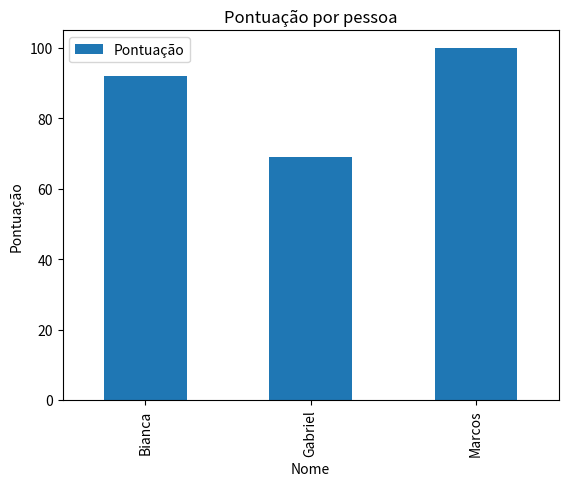

This chart was generated by the following Python code:
import pandas as pd
import matplotlib.pyplot as plt

#criando um grafico de barras
df_grafico = pd.DataFrame({
    'Nome': ['Bianca', 'Gabriel', 'Marcos'],
    'Pontuação': [92, 69, 100]
})
df_grafico.plot(kind='bar', x='Nome', y='Pontuação', title='Pontuação por pessoa')
plt.ylabel('Pontuação')
plt.show()
#fim